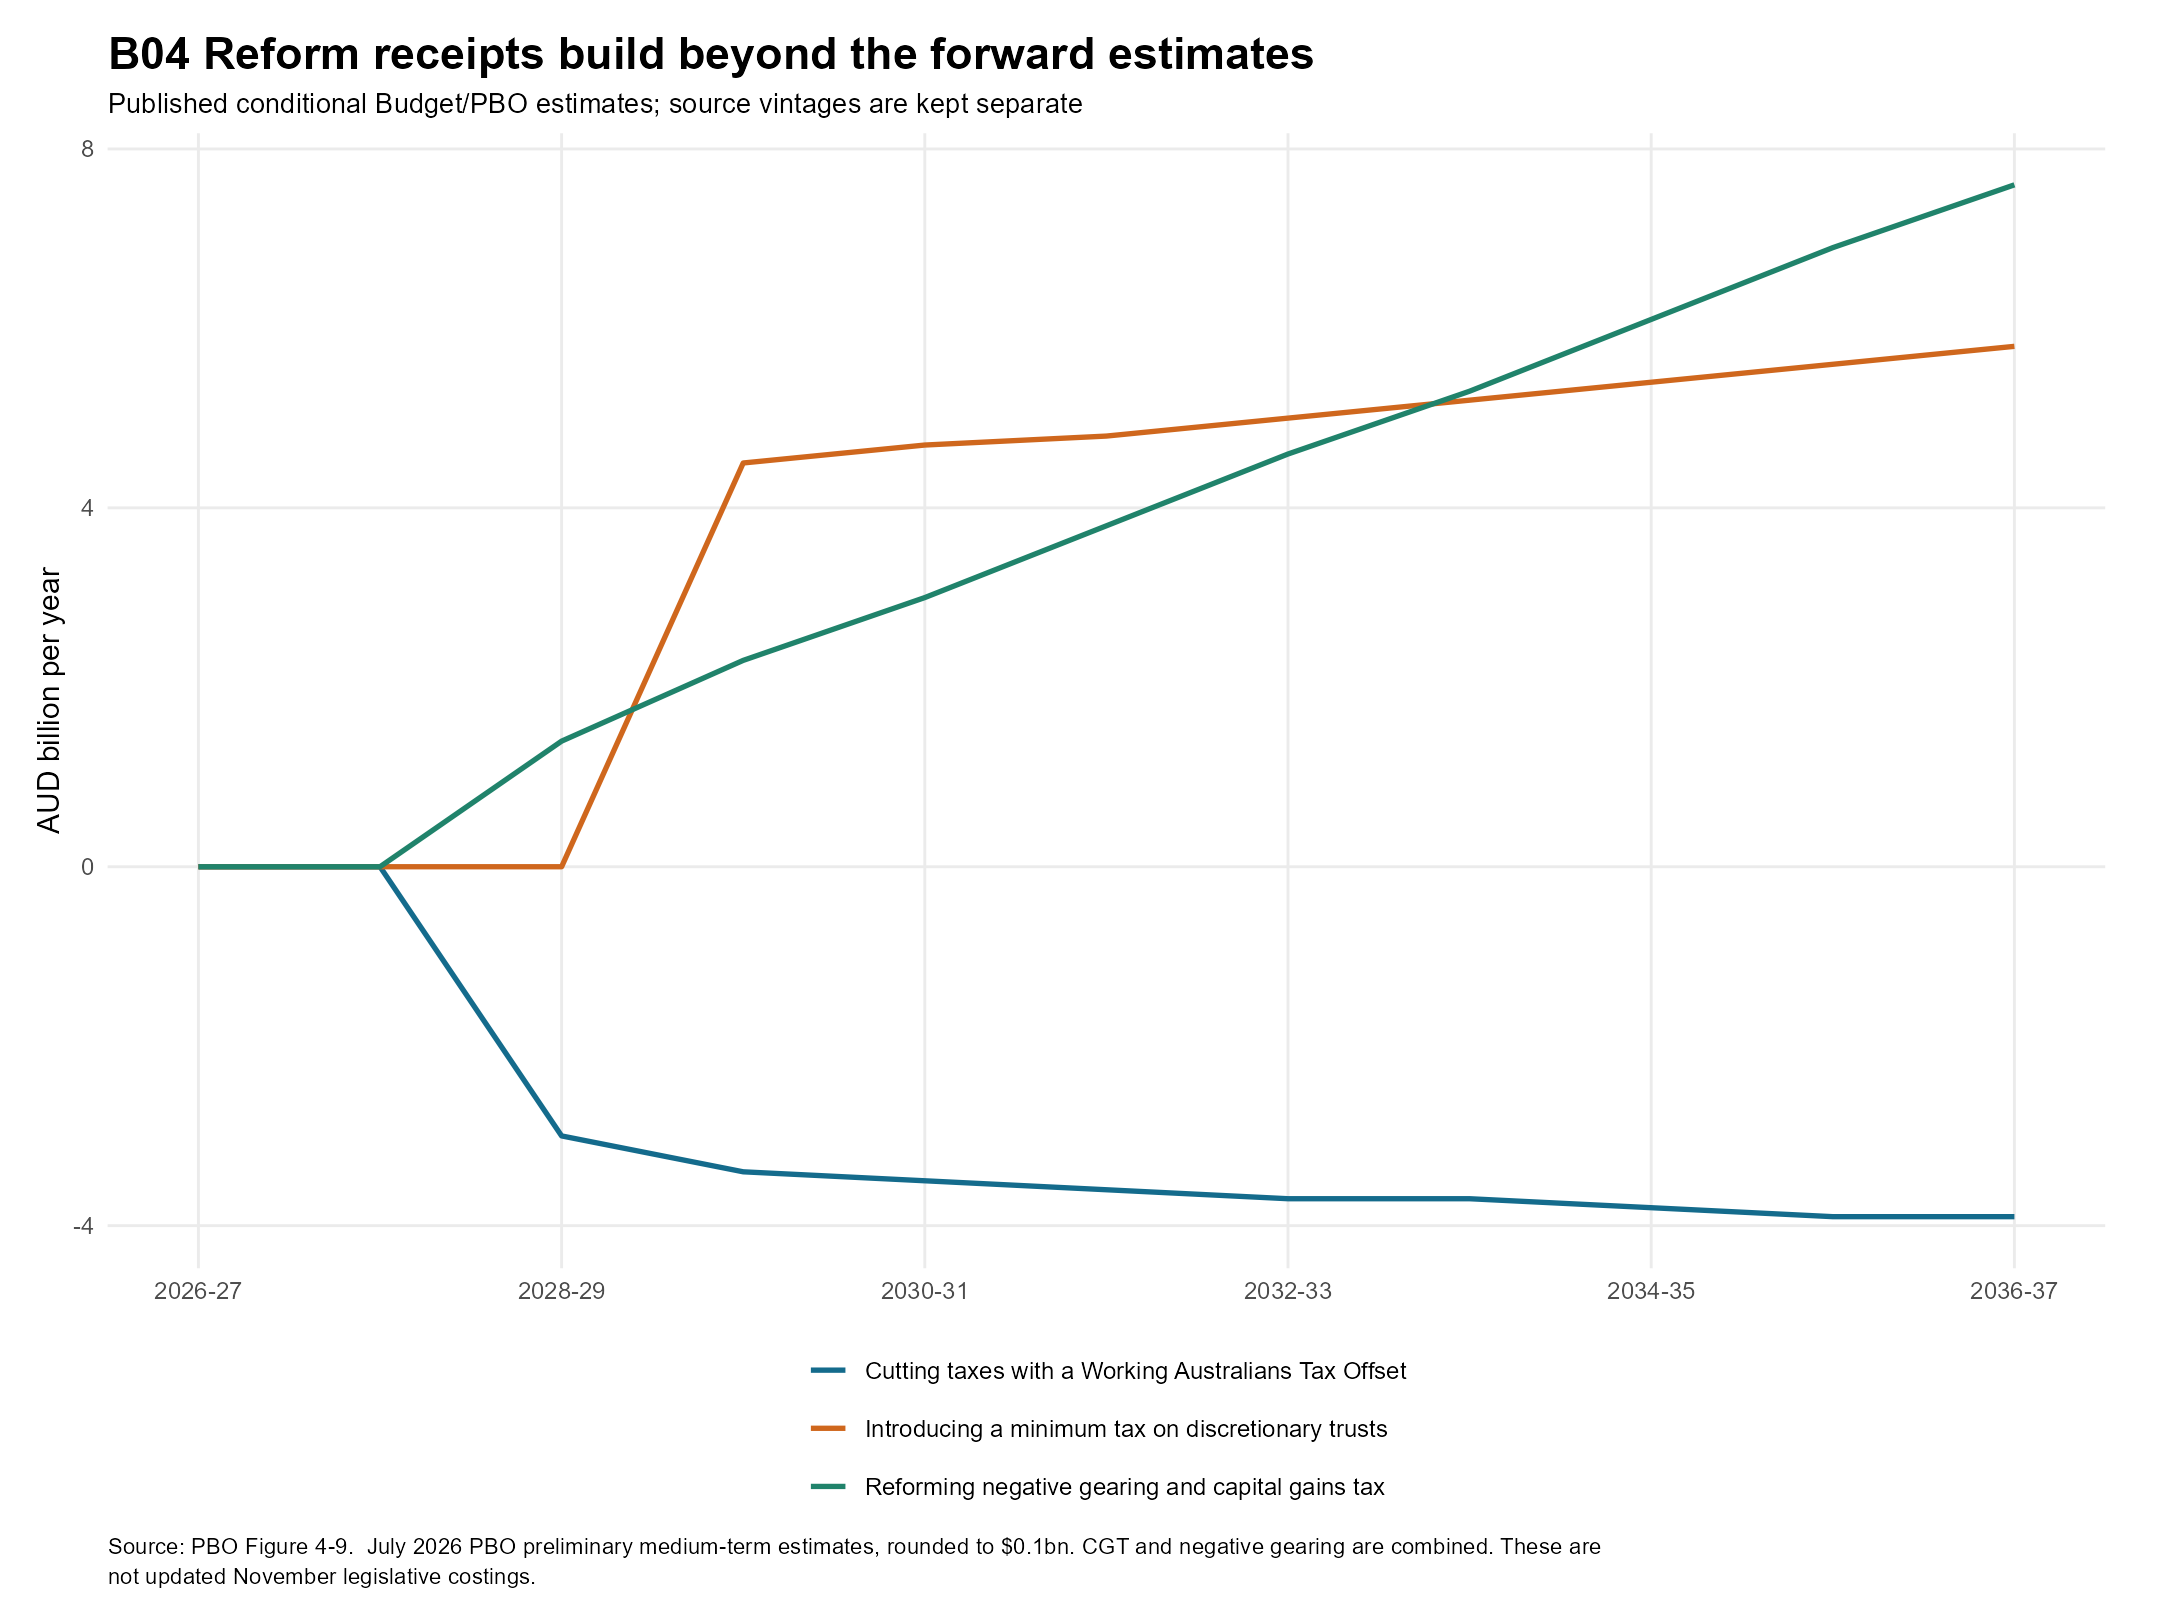

Source data for this figure (header and first rows):
measure, year, value_bn, sheet, source_row, source_column
Reforming negative gearing and capital g…, 2026, 0, 4-9, 6, 2
Reforming negative gearing and capital g…, 2027, 0, 4-9, 6, 3
Reforming negative gearing and capital g…, 2028, 1.4, 4-9, 6, 4
Reforming negative gearing and capital g…, 2029, 2.3, 4-9, 6, 5
Reforming negative gearing and capital g…, 2030, 3, 4-9, 6, 6
Reforming negative gearing and capital g…, 2031, 3.8, 4-9, 6, 7
Reforming negative gearing and capital g…, 2032, 4.6, 4-9, 6, 8
Reforming negative gearing and capital g…, 2033, 5.3, 4-9, 6, 9
Reforming negative gearing and capital g…, 2034, 6.1, 4-9, 6, 10
Reforming negative gearing and capital g…, 2035, 6.9, 4-9, 6, 11
Reforming negative gearing and capital g…, 2036, 7.6, 4-9, 6, 12
Introducing a minimum tax on discretiona…, 2026, 0, 4-9, 7, 2
Introducing a minimum tax on discretiona…, 2027, 0, 4-9, 7, 3
Introducing a minimum tax on discretiona…, 2028, 0, 4-9, 7, 4
Introducing a minimum tax on discretiona…, 2029, 4.5, 4-9, 7, 5
Introducing a minimum tax on discretiona…, 2030, 4.7, 4-9, 7, 6
Introducing a minimum tax on discretiona…, 2031, 4.8, 4-9, 7, 7
Introducing a minimum tax on discretiona…, 2032, 5, 4-9, 7, 8
Introducing a minimum tax on discretiona…, 2033, 5.2, 4-9, 7, 9
Introducing a minimum tax on discretiona…, 2034, 5.4, 4-9, 7, 10
Introducing a minimum tax on discretiona…, 2035, 5.6, 4-9, 7, 11
Introducing a minimum tax on discretiona…, 2036, 5.8, 4-9, 7, 12
Cutting taxes with a Working Australians…, 2026, 0, 4-9, 8, 2
Cutting taxes with a Working Australians…, 2027, 0, 4-9, 8, 3
Cutting taxes with a Working Australians…, 2028, -3, 4-9, 8, 4
Cutting taxes with a Working Australians…, 2029, -3.4, 4-9, 8, 5
Cutting taxes with a Working Australians…, 2030, -3.5, 4-9, 8, 6
Cutting taxes with a Working Australians…, 2031, -3.6, 4-9, 8, 7
Cutting taxes with a Working Australians…, 2032, -3.7, 4-9, 8, 8
Cutting taxes with a Working Australians…, 2033, -3.7, 4-9, 8, 9
Cutting taxes with a Working Australians…, 2034, -3.8, 4-9, 8, 10
Cutting taxes with a Working Australians…, 2035, -3.9, 4-9, 8, 11
Cutting taxes with a Working Australians…, 2036, -3.9, 4-9, 8, 12
